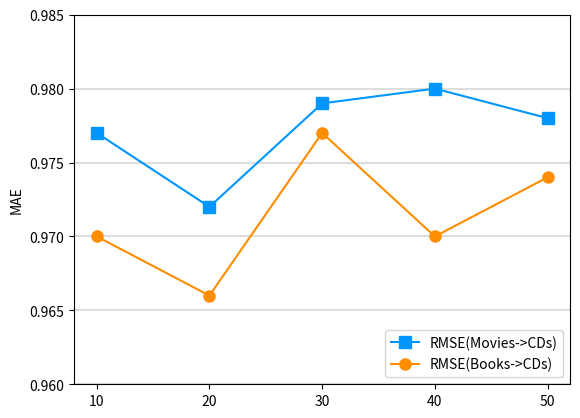

Python code for this plot:
import matplotlib.pyplot as plt
import numpy as np

# X and Y 值
x_axis_data = [10, 20, 30, 40, 50]
# y_axis_data1 = [0.705, 0.699, 0.706, 0.704, 0.706]
# y_axis_data2 = [0.701, 0.694, 0.709, 0.707, 0.700]
y_axis_data1 = [0.977, 0.972, 0.979, 0.980, 0.978]
y_axis_data2 = [0.970, 0.966, 0.977, 0.970, 0.974]

# 给Y轴/纵坐标划分等间隔：(0,101,10)，0到100，每隔10个划分一个刻度
yticks = np.arange(0.960, 0.980 + 0.005, 0.005)
# 设置X轴刻度
xticks = x_axis_data


# 添加Y轴网格线，并设置颜色为灰色，线宽为2
plt.grid(axis='y', color='#DDDDDD', linewidth=1.5)

# 画图  plot中参数的含义分别是横轴值，纵轴值，线的形状（'s'方块,'o'实心圆点，'*'五角星   ...，颜色，透明度,线的宽度和标签 ，
plt.plot(x_axis_data, y_axis_data1, 's-', color='#0096FF', markersize=8, alpha=1, linewidth=1.5, label='RMSE(Movies->CDs)')
plt.plot(x_axis_data, y_axis_data2, 'o-', color='#ff8d00', markersize=8, alpha=1, linewidth=1.5, label='RMSE(Books->CDs)')


# 显示上面的label,放在右下方
plt.legend(loc='lower right')
plt.ylabel('MAE')

# 设置X轴和Y轴的刻度
plt.xticks(xticks)
plt.yticks(yticks)

plt.show()

'''
# 拓展实验
import matplotlib.pyplot as plt
import numpy as np

# 数据设置
datasets = ['Movie->CD', 'Book->CD']
backend_model = [1.009, 0.984]  # 有train_guide,无t
ddrm_model = [0.983, 0.968]  # 有t,无train_guide
additional_data = [0.972, 0.956]  # 最终

# 条形图的位置
bar_width = 0.15  # 条形图的宽度
spacing = 0.02  # 条形图之间的间隔
n_groups = len(datasets)  # 数据集的数量
n_bars = 3  # 每组的条形图数量
index = np.arange(n_groups)

# 绘制条形图
fig, ax = plt.subplots()

# 设置纵坐标的范围和刻度
ax.set_ylim(0.85, 1.10)  # 上限和下限
yticks = np.arange(0.85, 1.10, 0.05)  # 从0.90到1.15每隔0.05,不包括1.15.
ax.set_yticks(yticks)

# 绘制Backend model的条形图
bars1 = ax.bar(index - (n_bars - 1) * (bar_width + spacing) / 2, backend_model, bar_width, color='#4F7942', label='Backend model')

# 绘制DDRM的条形图
bars2 = ax.bar(index - (n_bars - 1) * (bar_width + spacing) / 2 + bar_width + spacing, ddrm_model, bar_width, color='#CD7F32', label='DDRM')

# 绘制额外的条形图（绿色）
bars3 = ax.bar(index - (n_bars - 1) * (bar_width + spacing) / 2 + 2 * (bar_width + spacing), additional_data, bar_width, color='#005CBF', label='Additional')

# 设置横坐标标签
ax.set_xticks(index)
ax.set_xticklabels(datasets)

# 添加图例
ax.legend()

# 添加标题和标签
ax.set_ylabel('RMSE')

# 显示图表
plt.show()

'''


'''
# 拓展实验
import matplotlib.pyplot as plt
import numpy as np
#  MAE

# 数据设置
datasets = ['Movie->CD', 'Book->CD']
backend_model = [0.756, 0.736]  # 有train_guide,无t
ddrm_model = [0.710, 0.714]  # 有t,无train_guide
additional_data = [0.694, 0.695]  # 最终

# 条形图的位置
bar_width = 0.15  # 条形图的宽度
spacing = 0.02  # 条形图之间的间隔
n_groups = len(datasets)  # 数据集的数量
n_bars = 3  # 每组的条形图数量
index = np.arange(n_groups)

# 绘制条形图
fig, ax = plt.subplots()

# 设置纵坐标的范围
ax.set_ylim(0.68, 0.78)
ax.set_yticks(np.arange(0.68, 0.80, 0.02))

# 绘制Backend model的条形图
bars1 = ax.bar(index - (n_bars - 1) * (bar_width + spacing) / 2, backend_model, bar_width, color='#4F7942', label='Backend model')

# 绘制DDRM的条形图
bars2 = ax.bar(index - (n_bars - 1) * (bar_width + spacing) / 2 + bar_width + spacing, ddrm_model, bar_width, color='#005CBF', label='DDRM')

# 绘制额外的条形图（绿色）
bars3 = ax.bar(index - (n_bars - 1) * (bar_width + spacing) / 2 + 2 * (bar_width + spacing), additional_data, bar_width, color='#CD7F32', label='Additional')

# 设置横坐标标签
ax.set_xticks(index)
ax.set_xticklabels(datasets)

# 添加图例
ax.legend()

# 添加标题和标签
ax.set_ylabel('MAE')

# 显示图表
plt.show()
'''
